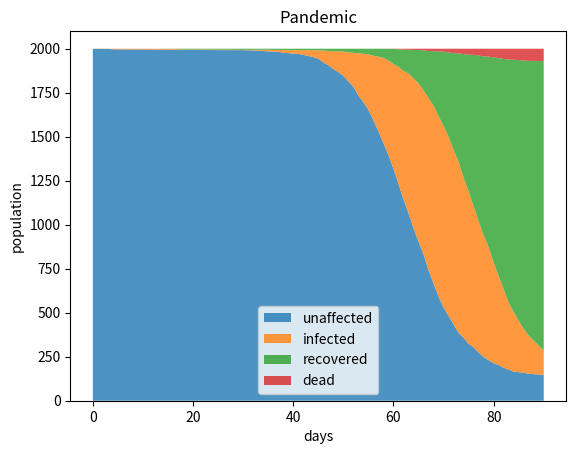

Here is the Python script that generated this plot:
from matplotlib import pyplot as plt
from random import random
from math import floor

# vars
population = 2000   # simulation population
spread_rate = 2.8   # R - number of infections per case
spread_time = 14    # active case
death_rate = 0.045  # % of death cases
days = 90           # simulation duration in days

# data generator
people = []


class Person:
    def __init__(self):
        # 0 - unaffected
        # 1-st - infected
        # st+1 - recovered
        # -1 - dead
        self.condition = 0


# init people
for i in range(population):
    people.append(Person())


# simulation init
people[floor(random() * len(people))].condition = 1
result = {
    'unaffected': [population - 1],
    'infected': [1],
    'recovered': [0],
    'dead': [0],
}


def update(infected, recovered, dead):
    result['unaffected'].append(result['unaffected'][-1] - infected)
    result['infected'].append(result['infected'][-1] + infected - (recovered + dead))
    result['recovered'].append(result['recovered'][-1] + recovered)
    result['dead'].append(result['dead'][-1] + dead)


# simulation
for i in range(days):
    newly_infected = 0
    newly_recovered = 0
    newly_dead = 0

    for person in people:
        if 1 <= person.condition <= spread_time:
            for random_person in people:
                if random() <= ((spread_rate / spread_time) / len(people)) and random_person.condition == 0:
                    random_person.condition = 1
                    newly_infected += 1

            person.condition += 1

            if person.condition == spread_time + 1:
                if random() <= death_rate:
                    person.condition = -1
                    newly_dead += 1
                else:
                    newly_recovered += 1

    update(newly_infected, newly_recovered, newly_dead)


# draw
fig, a = plt.subplots()
a.stackplot(range(days + 1), result.values(), labels=result.keys(), alpha=0.8)
a.legend()
a.set_title('Pandemic')
a.set_xlabel('days')
a.set_ylabel('population')

plt.show()
